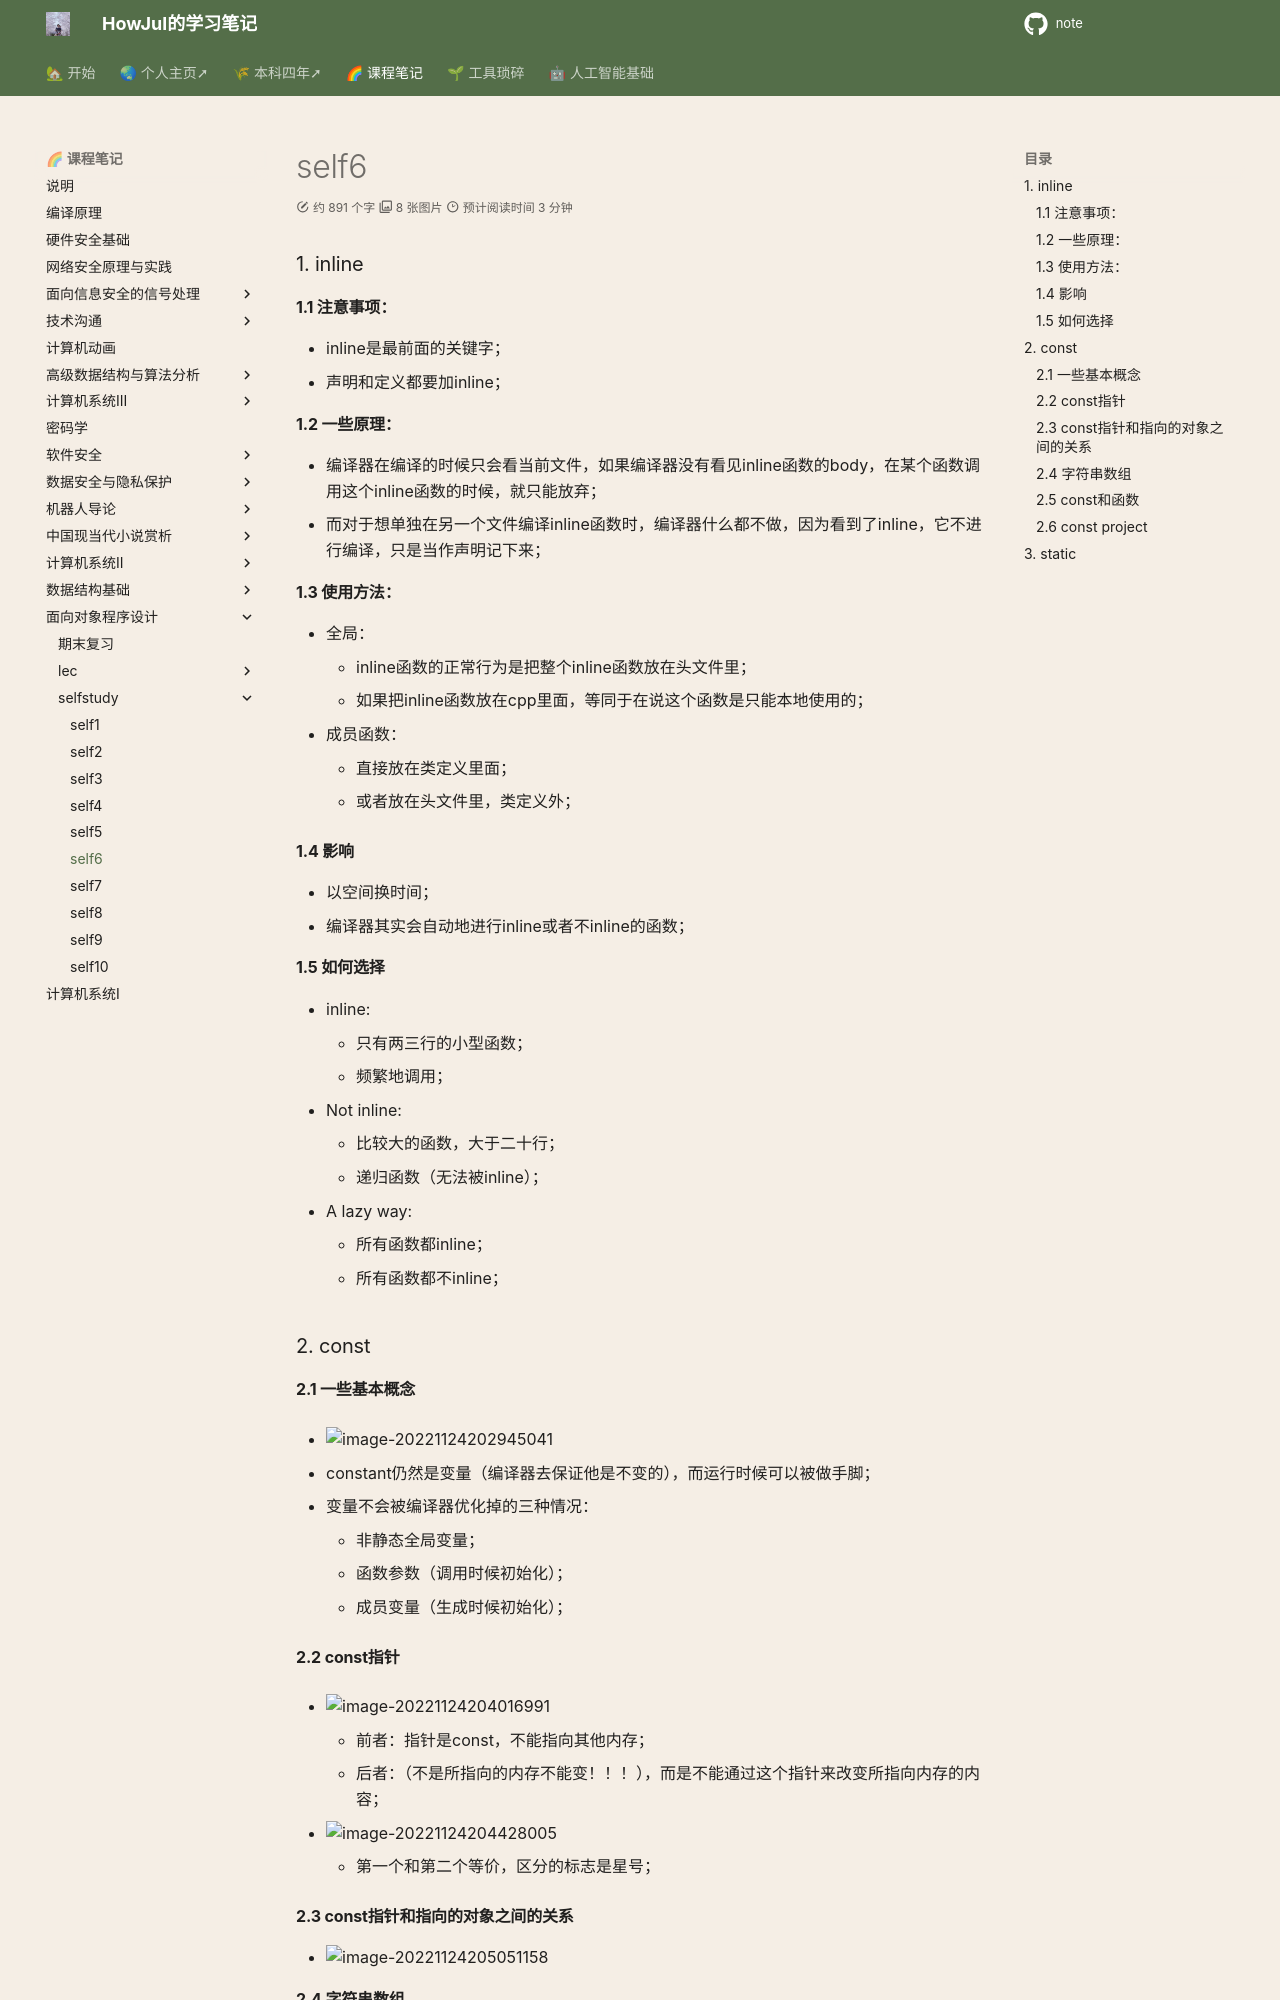

repository: howjul/note · page: OOP/oop_self/oop_self6/index.html · generator: mkdocs

### 1. inline
#### 1.1 注意事项：
- inline是最前面的关键字；
- 声明和定义都要加inline；
#### 1.2 一些原理：
- 编译器在编译的时候只会看当前文件，如果编译器没有看见inline函数的body，在某个函数调用这个inline函数的时候，就只能放弃； 
- 而对于想单独在另一个文件编译inline函数时，编译器什么都不做，因为看到了inline，它不进行编译，只是当作声明记下来；
#### 1.3 使用方法：
- 全局：
    - inline函数的正常行为是把整个inline函数放在头文件里；
    - 如果把inline函数放在cpp里面，等同于在说这个函数是只能本地使用的；
- 成员函数：
    - 直接放在类定义里面；
    - 或者放在头文件里，类定义外；
#### 1.4 影响
- 以空间换时间；
- 编译器其实会自动地进行inline或者不inline的函数；

#### 1.5 如何选择
- inline:
    - 只有两三行的小型函数；
    - 频繁地调用；
- Not inline:
    - 比较大的函数，大于二十行；
    - 递归函数（无法被inline）；
- A lazy way:
    - 所有函数都inline；
    - 所有函数都不inline；

### 2. const
#### 2.1 一些基本概念
- ![image-20221124202945041](../../img/test/202211242029067.png)

- constant仍然是变量（编译器去保证他是不变的），而运行时候可以被做手脚；

- 变量不会被编译器优化掉的三种情况：
    - 非静态全局变量；
    - 函数参数（调用时候初始化）；
    - 成员变量（生成时候初始化）；

#### 2.2 const指针
- ![image-20221124204016991](../../img/test/202211242040015.png)
    - 前者：指针是const，不能指向其他内存；
    - 后者：（不是所指向的内存不能变！！！），而是不能通过这个指针来改变所指向内存的内容；

- ![image-20221124204428005](../../img/test/202211242044036.png)
    - 第一个和第二个等价，区分的标志是星号；

#### 2.3 const指针和指向的对象之间的关系

- ![image-20221124205051158](../../img/test/202211242050183.png)

#### 2.4 字符串数组

- ![image-20221124205212248](../../img/test/202211242052271.png)

#### 2.5 const和函数
- 没什么意义；![image-20221124205737199](../../img/test/202211242057229.png)
- 返回值是const也没什么意义；
